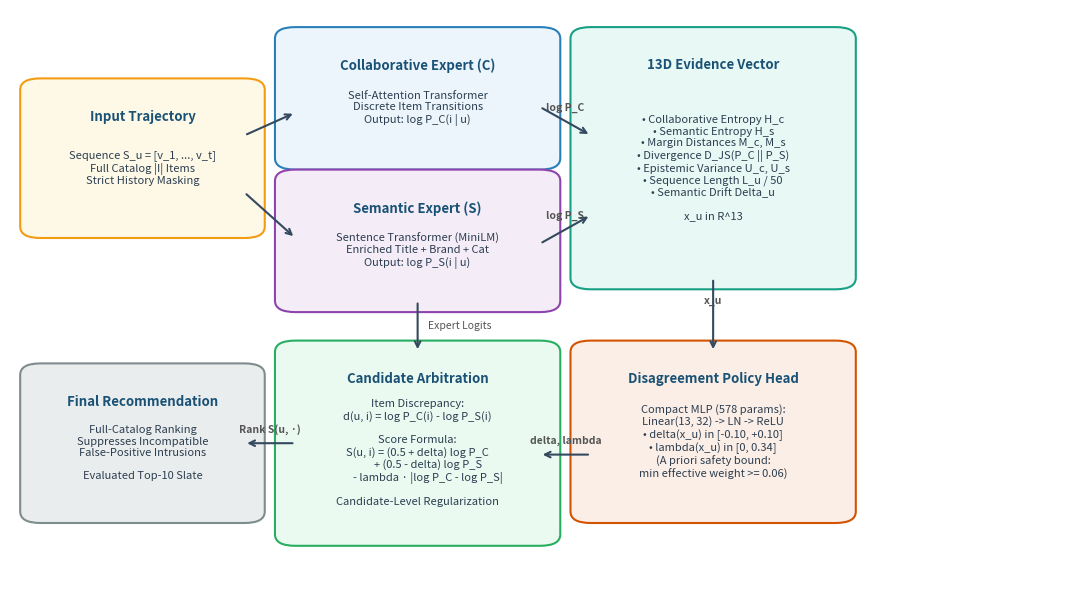

Write the Python code that produced this figure. (Note: this script raises an exception after producing the figure.)
"""
Generate Figure 1: CC-PoE Architecture and Candidate Disagreement Penalty Mechanism
Publication-quality architecture diagram for ACM RecSys.
"""
import matplotlib.pyplot as plt
import matplotlib.patches as patches

fig, ax = plt.subplots(figsize=(11, 6), dpi=300)
ax.axis("off")
ax.set_xlim(0, 1.05)
ax.set_ylim(0, 1.0)

def draw_box(ax, x, y, w, h, text, color="#eaf2f8", border="#2980b9", title=""):
    rect = patches.FancyBboxPatch((x, y), w, h, boxstyle="round,pad=0.02,rounding_size=0.02",
                                  facecolor=color, edgecolor=border, linewidth=1.5)
    ax.add_patch(rect)
    if title:
        ax.text(x + w/2, y + h - 0.035, title, ha="center", va="top", fontsize=9.5, fontweight="bold", color="#1a5276")
        ax.text(x + w/2, y + (h - 0.035)/2, text, ha="center", va="center", fontsize=8, color="#2c3e50")
    else:
        ax.text(x + w/2, y + h/2, text, ha="center", va="center", fontsize=8.5, fontweight="bold", color="#2c3e50")

def draw_arrow(ax, x1, y1, x2, y2, label=""):
    ax.annotate("", xy=(x2, y2), xytext=(x1, y1),
                arrowprops=dict(arrowstyle="->", color="#34495e", lw=1.5))
    if label:
        ax.text((x1 + x2)/2, (y1 + y2)/2 + 0.015, label, ha="center", va="bottom", fontsize=7.5, color="#555555", fontweight="bold")

# 1. Input Sequence
draw_box(ax, 0.03, 0.62, 0.20, 0.24, 
         "Sequence S_u = [v_1, ..., v_t]\nFull Catalog |I| Items\nStrict History Masking", 
         "#fef9e7", "#f39c12", "Input Trajectory")

# 2. Collaborative Expert (SASRec)
draw_box(ax, 0.28, 0.74, 0.24, 0.21, 
         "Self-Attention Transformer\nDiscrete Item Transitions\nOutput: log P_C(i | u)", 
         "#ebf5fb", "#2980b9", "Collaborative Expert (C)")

# 3. Semantic Expert (Text + Attention)
draw_box(ax, 0.28, 0.49, 0.24, 0.21, 
         "Sentence Transformer (MiniLM)\nEnriched Title + Brand + Cat\nOutput: log P_S(i | u)", 
         "#f4ecf7", "#8e44ad", "Semantic Expert (S)")

# Arrows Input -> Experts
draw_arrow(ax, 0.23, 0.78, 0.28, 0.82)
draw_arrow(ax, 0.23, 0.68, 0.28, 0.60)

# 4. Evidence Descriptors Analyzer
draw_box(ax, 0.57, 0.53, 0.24, 0.42, 
         "• Collaborative Entropy H_c\n• Semantic Entropy H_s\n• Margin Distances M_c, M_s\n• Divergence D_JS(P_C || P_S)\n• Epistemic Variance U_c, U_s\n• Sequence Length L_u / 50\n• Semantic Drift Delta_u\n\nx_u in R^13", 
         "#e8f8f5", "#16a085", "13D Evidence Vector")

# Arrows Experts -> Evidence Analyzer
draw_arrow(ax, 0.52, 0.83, 0.57, 0.78, "log P_C")
draw_arrow(ax, 0.52, 0.59, 0.57, 0.64, "log P_S")

# 5. Adaptive Disagreement Penalty Policy
draw_box(ax, 0.57, 0.12, 0.24, 0.28, 
         "Compact MLP (578 params):\nLinear(13, 32) -> LN -> ReLU\n• delta(x_u) in [-0.10, +0.10]\n• lambda(x_u) in [0, 0.34]\n(A priori safety bound:\nmin effective weight >= 0.06)", 
         "#fbeee6", "#d35400", "Disagreement Policy Head")

# Arrow Evidence Analyzer -> Parameter Head
draw_arrow(ax, 0.69, 0.53, 0.69, 0.40, "x_u")

# 6. Candidate-Level Disagreement Penalty
draw_box(ax, 0.28, 0.08, 0.24, 0.32, 
         "Item Discrepancy:\nd(u, i) = log P_C(i) - log P_S(i)\n\nScore Formula:\nS(u, i) = (0.5 + delta) log P_C\n        + (0.5 - delta) log P_S\n        - lambda · |log P_C - log P_S|\n\nCandidate-Level Regularization", 
         "#eafaf1", "#27ae60", "Candidate Arbitration")

# Arrows from Experts and Policy to Candidate Arbitration
ax.annotate("", xy=(0.40, 0.40), xytext=(0.40, 0.49),
            arrowprops=dict(arrowstyle="->", color="#34495e", lw=1.5))
ax.text(0.41, 0.44, "Expert Logits", fontsize=7.5, color="#555555")

draw_arrow(ax, 0.57, 0.22, 0.52, 0.22, "delta, lambda")

# 7. Final Top-10 Slate
draw_box(ax, 0.03, 0.12, 0.20, 0.24, 
         "Full-Catalog Ranking\nSuppresses Incompatible\nFalse-Positive Intrusions\n\nEvaluated Top-10 Slate", 
         "#eaeded", "#7f8c8d", "Final Recommendation")

draw_arrow(ax, 0.28, 0.24, 0.23, 0.24, "Rank S(u, ·)")

plt.tight_layout()
plt.savefig("figures/fig1_architecture.png", bbox_inches="tight")
plt.savefig("figures/fig1_architecture.pdf", bbox_inches="tight")
plt.close()
print("Saved figures/fig1_architecture.png and .pdf successfully!")
